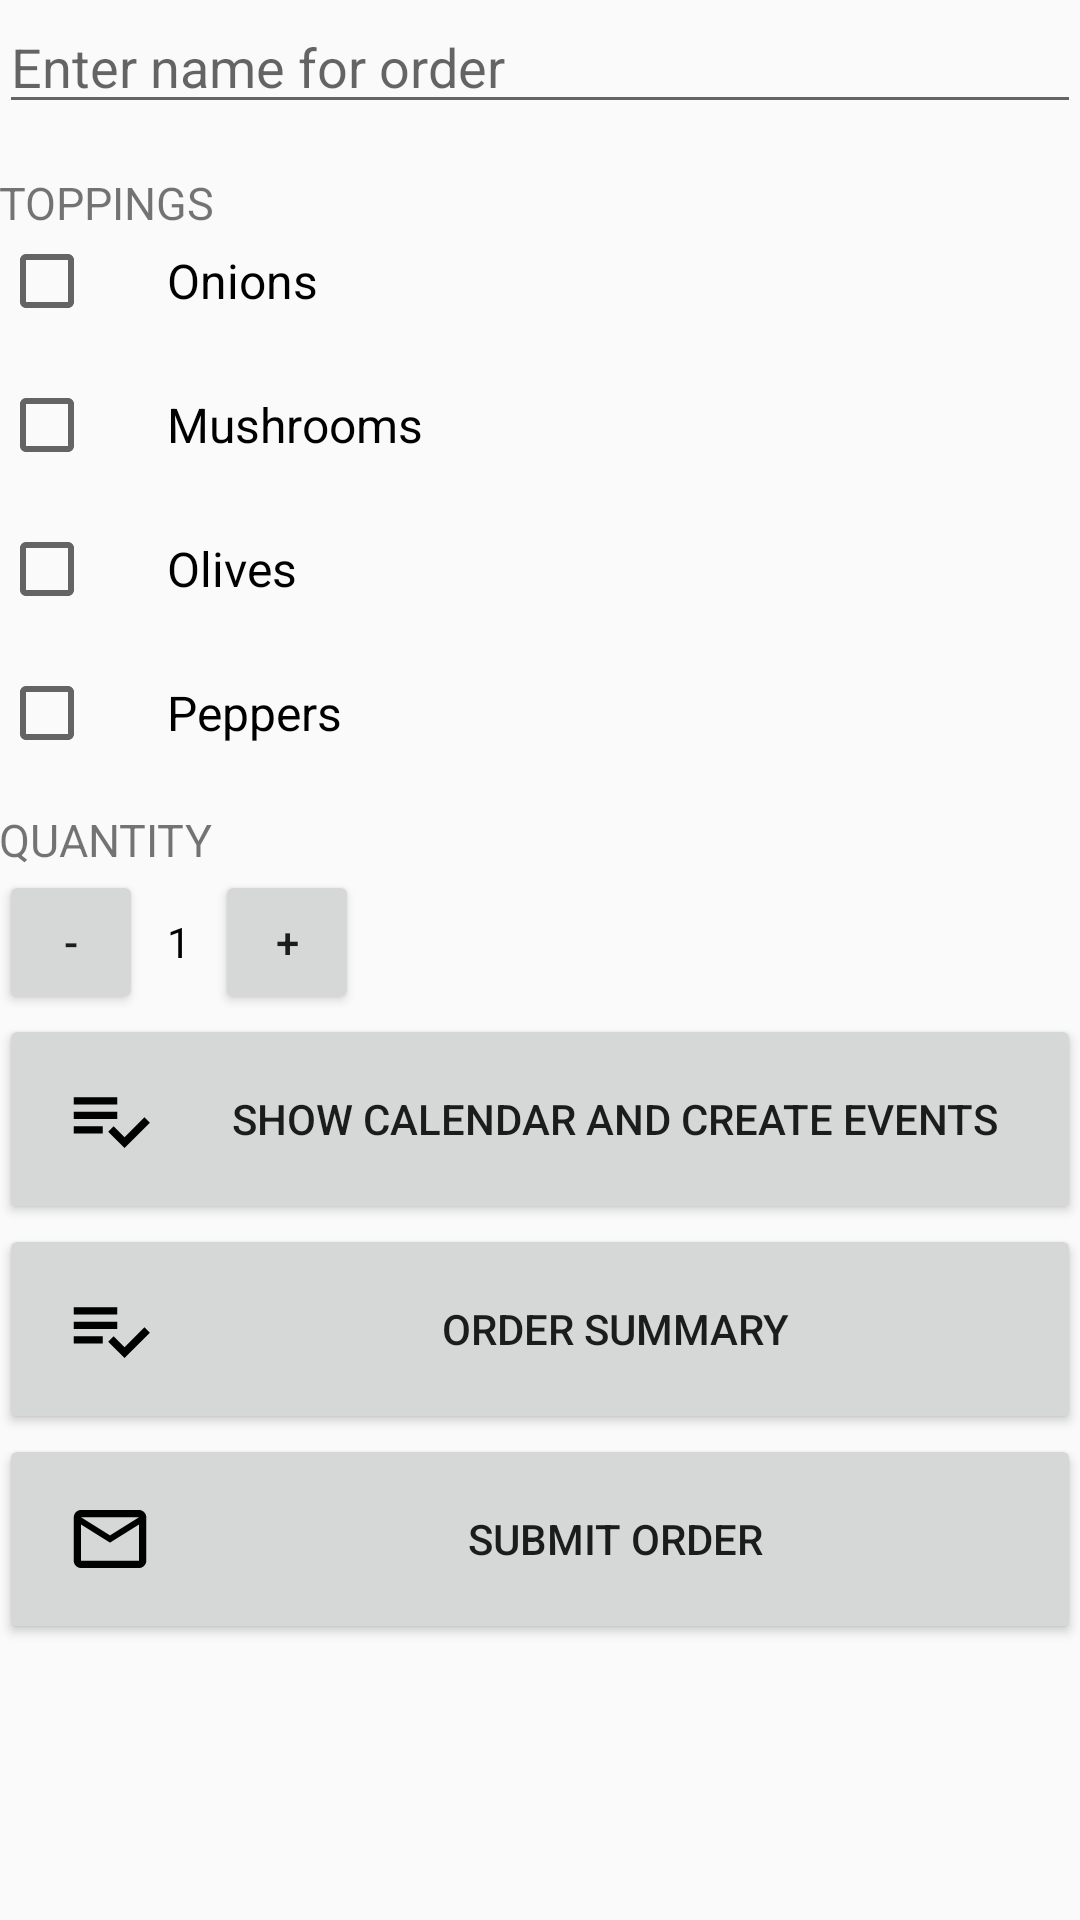

Write the Android layout XML for this screen, with the resource values it uses.
<!-- AndroidManifest.xml: application theme AppTheme -->
<!-- res/layout/activity_main.xml -->
<ScrollView xmlns:android="http://schemas.android.com/apk/res/android"
    xmlns:tools="http://schemas.android.com/tools"
    android:layout_width="match_parent"
    android:layout_height="match_parent">

    <LinearLayout
        android:layout_width="match_parent"
        android:layout_height="match_parent"
        android:orientation="vertical"
        android:paddingBottom="@dimen/activity_vertical_margin"
        android:paddingLeft="@dimen/activity_horizontal_margin"
        android:paddingRight="@dimen/activity_horizontal_margin"
        android:paddingTop="@dimen/activity_vertical_margin"
        tools:context="com.example.android.karthik.myorder.MainActivity">

        <EditText
            android:id="@+id/user_input"
            android:layout_width="match_parent"
            android:layout_height="wrap_content"
            android:layout_marginBottom="16sp"
            android:hint="Enter name for order"
            android:inputType="textCapWords" />

        <TextView
            style="@style/HeaderTextStyle"
            android:layout_width="wrap_content"
            android:layout_height="wrap_content"
            android:text="@string/toppings" />

        <CheckBox
            android:id="@+id/onions_checked"
            android:layout_width="146dp"
            android:layout_height="wrap_content"
            android:layout_marginBottom="16sp"
            android:paddingLeft="24dp"
            android:text="@string/onions"
            android:textSize="16sp" />

        <CheckBox
            android:id="@+id/mushrooms_checked"
            android:layout_width="wrap_content"
            android:layout_height="wrap_content"
            android:layout_marginBottom="16sp"
            android:paddingLeft="24dp"
            android:text="@string/mushrooms"
            android:textSize="16sp" />

        <CheckBox
            android:id="@+id/olives_checked"
            android:layout_width="146dp"
            android:layout_height="wrap_content"
            android:text="@string/olives"
            android:layout_marginBottom="16sp"
            android:paddingLeft="24dp"
            android:textSize="16sp" />

        <CheckBox
            android:id="@+id/peppers_checked"
            android:layout_width="147dp"
            android:layout_height="wrap_content"
            android:text="@string/peppers"
            android:layout_marginBottom="16sp"
            android:paddingLeft="24dp"
            android:textSize="16sp" />

        <TextView
            style="@style/HeaderTextStyle"

            android:layout_width="wrap_content"
            android:layout_height="wrap_content"
            android:text="@string/quantity" />

        <LinearLayout
            android:layout_width="match_parent"
            android:layout_height="wrap_content"
            android:orientation="horizontal">

            <Button
                android:layout_width="48dp"
                android:layout_height="48dp"
                android:layout_marginRight="8dp"
                android:onClick="decrement"

                android:text="-"

                />


            <TextView
                android:id="@+id/quantity_text_view"

                android:layout_width="wrap_content"
                android:layout_height="wrap_content"
                android:layout_marginRight="8dp"

                android:text="@string/initial_quantity_value"

                android:textColor="#000000" />

            <Button

                android:layout_width="48dp"
                android:layout_height="48dp"
                android:onClick="increment"


                android:text="+"


                />

        </LinearLayout>

        <Button
            android:id="@+id/show_calendar"
            android:layout_width="match_parent"
            android:layout_height="wrap_content"
            android:onClick="showCalendar"
            android:drawableLeft="@drawable/ic_summary_foreground"
            android:text="Show calendar and create events" />


        <Button
            android:id="@+id/order_summary"
            android:layout_width="match_parent"
            android:layout_height="wrap_content"
            android:onClick="viewSummary"
            android:drawableLeft="@drawable/ic_summary_foreground"
            android:text="Order Summary" />

        <Button
            android:id="@+id/submit_order"
            android:layout_width="match_parent"
            android:layout_height="wrap_content"
            android:drawableLeft="@drawable/ic_mail_foreground"
            android:onClick="submitOrder"
            android:text="Submit Order" />


    </LinearLayout>

</ScrollView>
<!-- resources referenced by this layout -->
<resources>
  <!-- drawable ic_mail_foreground (drawable) -->
  <vector xmlns:android="http://schemas.android.com/apk/res/android"
      android:width="50dp"
      android:height="50dp"
      android:viewportWidth="41.37931"
      android:viewportHeight="41.37931"
      android:tint="#000000">
    <group android:translateX="8.689655"
        android:translateY="8.689655">
        <path
            android:fillColor="#FF000000"
            android:pathData="M20,4L4,4c-1.1,0 -1.99,0.9 -1.99,2L2,18c0,1.1 0.9,2 2,2h16c1.1,0 2,-0.9 2,-2L22,6c0,-1.1 -0.9,-2 -2,-2zM20,18L4,18L4,8l8,5 8,-5v10zM12,11L4,6h16l-8,5z"/>
    </group>
  </vector>
  <!-- drawable ic_summary_foreground (drawable) -->
  <vector xmlns:android="http://schemas.android.com/apk/res/android"
      android:width="50dp"
      android:height="50dp"
      android:viewportWidth="41.37931"
      android:viewportHeight="41.37931"
      android:tint="#000000">
    <group android:translateX="8.689655"
        android:translateY="8.689655">
        <path
            android:fillColor="#FF000000"
            android:pathData="M14,10L2,10v2h12v-2zM14,6L2,6v2h12L14,6zM2,16h8v-2L2,14v2zM21.5,11.5L23,13l-6.99,7 -4.51,-4.5L13,14l3.01,3 5.49,-5.5z"/>
    </group>
  </vector>
  <string name="initial_quantity_value">1</string>
  <string name="mushrooms">Mushrooms</string>
  <string name="olives">Olives</string>
  <string name="onions">Onions</string>
  <string name="peppers">Peppers</string>
  <string name="quantity">Quantity</string>
  <string name="toppings">Toppings</string>
  <style name="HeaderTextStyle">
          <item name="android:layout_width">wrap_content</item>
          <item name="android:layout_height">48dp</item>
          <item name="android:gravity">center_vertical</item>
          <item name="android:textAllCaps">true</item>
          <item name="android:textSize">15sp</item>
  
      </style>
  <style name="AppTheme" parent="Theme.AppCompat.Light.DarkActionBar">
          
          <item name="colorPrimary">#009688</item>
          <item name="colorPrimaryDark">#00796B</item>
          <item name="colorAccent">#607D8B</item>
      </style>
</resources>
